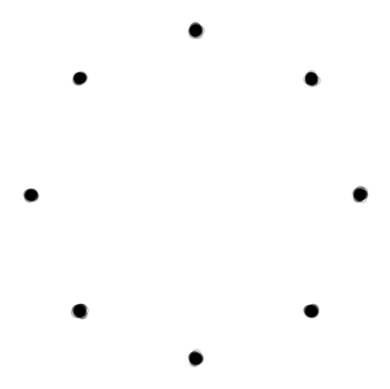

Reproduce this figure in Python.
# 8 Gaussians

import numpy as np
import matplotlib.pyplot as plt


def toy_dataset(DATASET='8gaussians', size=256):

    if DATASET == '8gaussians':

        centers = [
            (1., 0),
            (-1., 0),
            (0, 1.),
            (0, -1.),
            (1./np.sqrt(2), 1./np.sqrt(2)),
            (1./np.sqrt(2), -1./np.sqrt(2)),
            (-1./np.sqrt(2), 1./np.sqrt(2)),
            (-1./np.sqrt(2), -1./np.sqrt(2))
        ]

        centers = [(2 * x, 2 * y) for x, y in centers]
        dataset = []

        for i in range(size):
            point = np.random.randn(2)*.02
            center = np.random.default_rng().choice(centers)
            point[0] += center[0]
            point[1] += center[1]
            dataset.append(point)
        dataset = np.array(dataset, dtype='float32')
        dataset /= 1.414  # stdev

    if DATASET == '25gaussians':

        dataset = []
        for i in range(size):
            for x in range(-2, 3):
                for y in range(-2, 3):
                    point = np.random.randn(2)*0.05
                    point[0] += 2 * x
                    point[1] += 2 * y
                    dataset.append(point)
        dataset = np.array(dataset, dtype='float32')
        np.random.shuffle(dataset)
        dataset /= 2.828  # stdev

    return dataset


if __name__ == '__main__':

    dataset = toy_dataset(DATASET='8gaussians', size=512)

    fig = plt.figure()
    ax = fig.add_subplot(111)
    plt.plot(dataset[:, 0], dataset[:, 1], 'ko', alpha=0.1)
    # plt.xlim([-2, 2])
    # plt.ylim([-2, 2])
    plt.axis('off')
    ax.set_aspect(1)
    plt.show()
